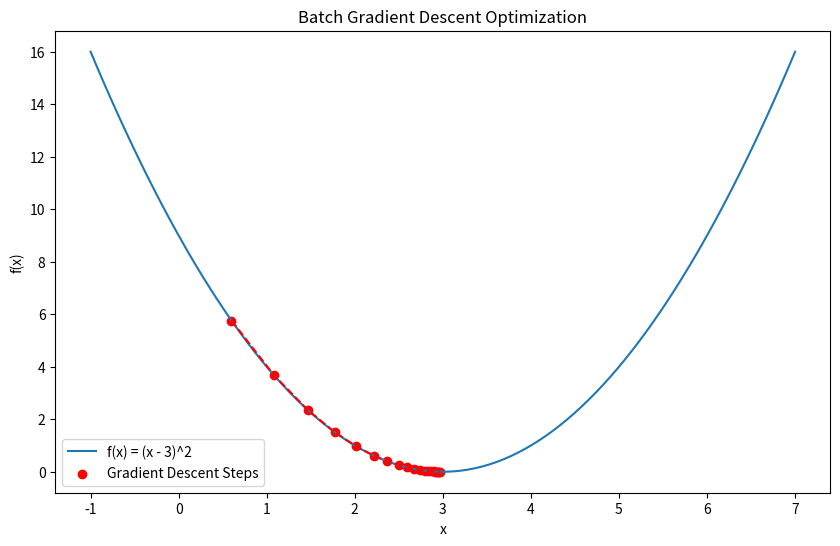

This chart was generated by the following Python code:
import numpy as np
import matplotlib.pyplot as plt

# Define the function
def f(x):
    return (x - 3)**2

# Define the derivative of the function
def df(x):
    return 2 * (x - 3)

def gradient_descent_batch(initial_x, learning_rate, iterations):
    x = initial_x
    history = []
    for i in range(iterations):
        grad = df(x)
        x = x - learning_rate * grad
        history.append(x)
        print(f"Iteration {i+1}: x = {x}, f(x) = {f(x)}")
    return x, history

# Parameters
initial_x = 0.0
learning_rate = 0.1
iterations = 20

# Run Batch Gradient Descent
final_x, history = gradient_descent_batch(initial_x, learning_rate, iterations)

# Plot the function
x_vals = np.linspace(-1, 7, 100)
y_vals = f(x_vals)

plt.figure(figsize=(10, 6))
plt.plot(x_vals, y_vals, label='f(x) = (x - 3)^2')

# Plot the gradient descent steps
history = np.array(history)
plt.scatter(history, f(history), color='red', label='Gradient Descent Steps')
plt.plot(history, f(history), color='red', linestyle='--')

plt.title('Batch Gradient Descent Optimization')
plt.xlabel('x')
plt.ylabel('f(x)')
plt.legend()
plt.show()